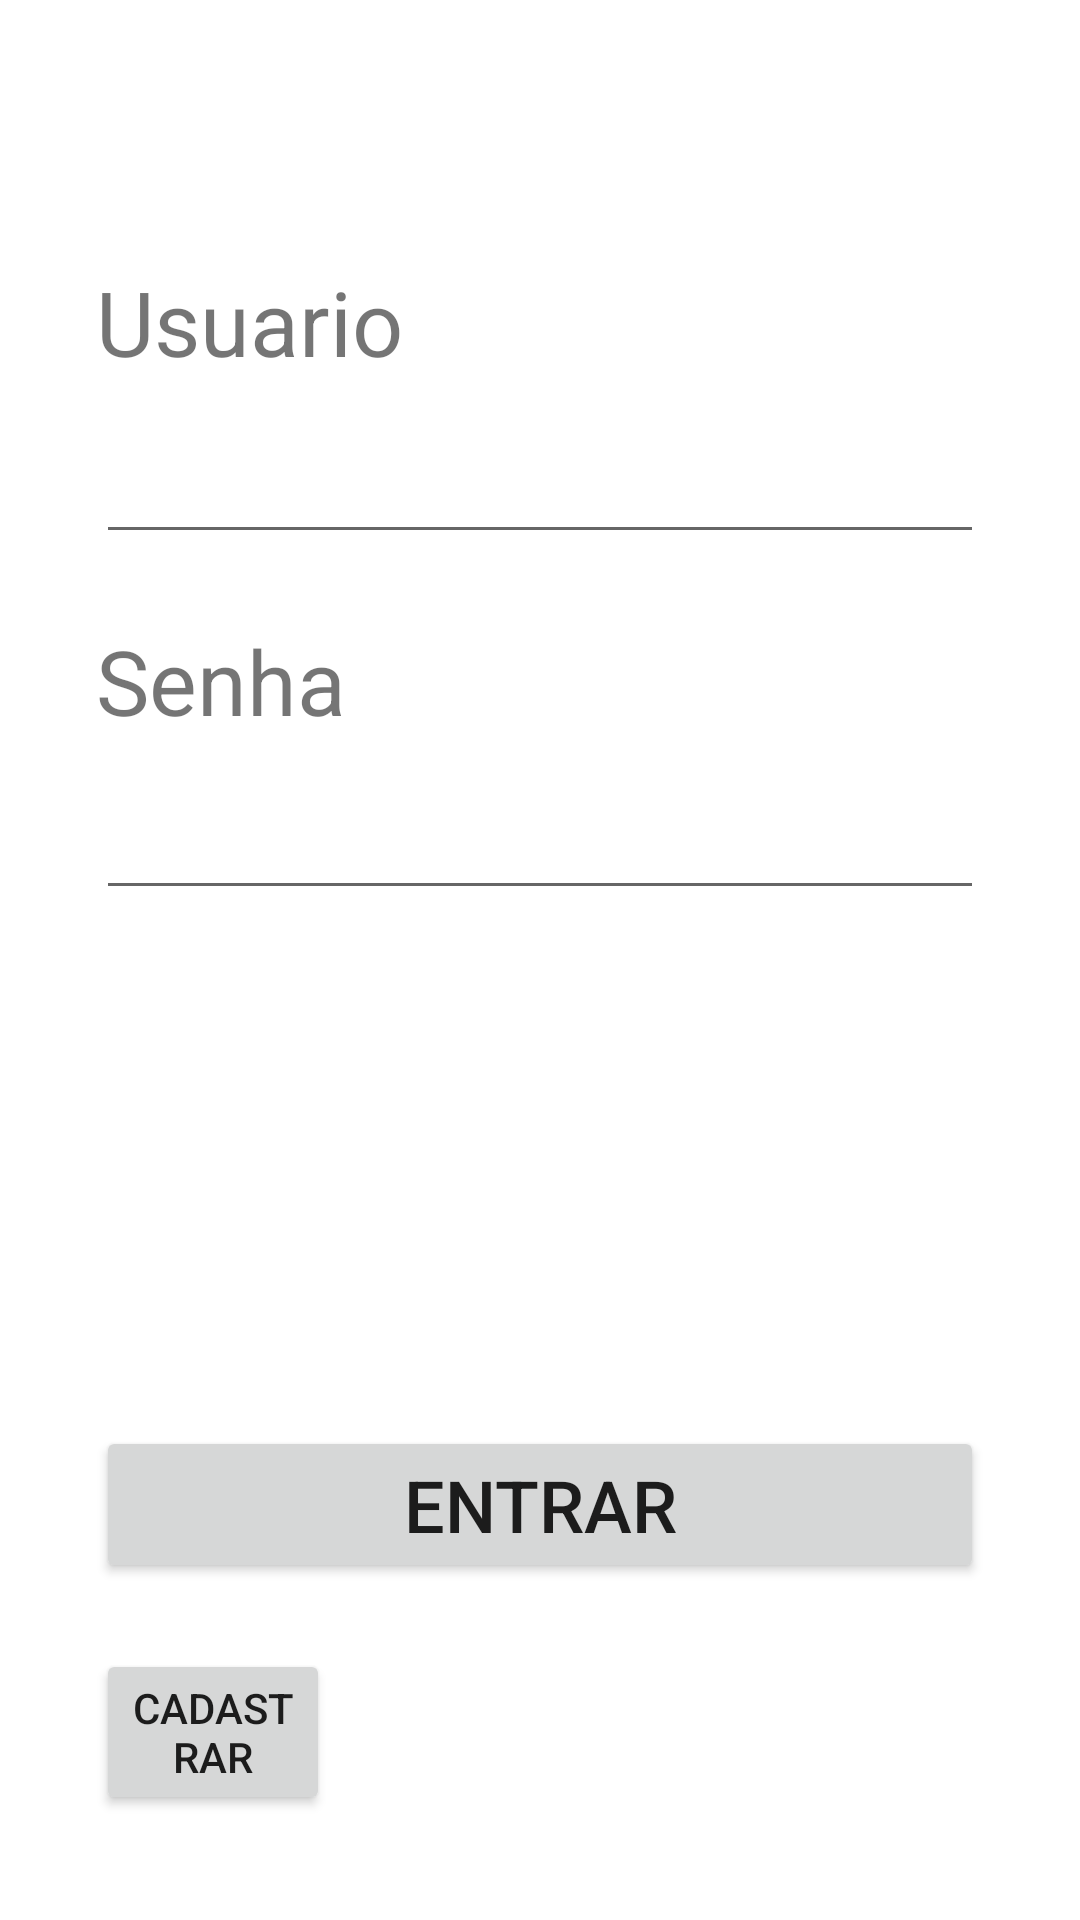

Layout XML and referenced resources for this Android screen:
<!-- AndroidManifest.xml: application theme Theme.FinApp -->
<!-- res/layout/activity_login.xml -->
<?xml version="1.0" encoding="utf-8"?>

<androidx.constraintlayout.widget.ConstraintLayout xmlns:android="http://schemas.android.com/apk/res/android"
    xmlns:app="http://schemas.android.com/apk/res-auto"
    xmlns:tools="http://schemas.android.com/tools"
    android:layout_width="match_parent"
    android:layout_height="match_parent"
    tools:context=".Login">

    <Button
        android:id="@+id/btnEntrar"
        android:layout_width="0dp"
        android:layout_height="wrap_content"
        android:layout_marginStart="32dp"
        android:layout_marginTop="32dp"
        android:layout_marginEnd="32dp"
        android:layout_marginBottom="8dp"
        android:text="Entrar"
        android:textSize="24sp"
        app:layout_constraintBottom_toTopOf="@+id/btnCadast"
        app:layout_constraintEnd_toEndOf="parent"
        app:layout_constraintStart_toStartOf="parent"
        app:layout_constraintTop_toBottomOf="@+id/editSenha" />

    <Button
        android:id="@+id/btnCadast"
        android:layout_width="0dp"
        android:layout_height="wrap_content"
        android:layout_marginStart="32dp"
        android:layout_marginTop="14dp"
        android:layout_marginEnd="250dp"
        android:layout_marginBottom="113dp"
        android:text="Cadastrar"
        app:layout_constraintBottom_toBottomOf="parent"
        app:layout_constraintEnd_toEndOf="parent"
        app:layout_constraintStart_toStartOf="parent"
        app:layout_constraintTop_toBottomOf="@+id/btnEntrar" />

    <TextView
        android:id="@+id/textView5"
        android:layout_width="0dp"
        android:layout_height="wrap_content"
        android:layout_marginStart="32dp"
        android:layout_marginTop="165dp"
        android:layout_marginEnd="32dp"
        android:layout_marginBottom="8dp"
        android:text="Usuario"
        android:textSize="30sp"
        app:layout_constraintBottom_toTopOf="@+id/editUsuario"
        app:layout_constraintEnd_toEndOf="parent"
        app:layout_constraintStart_toStartOf="parent"
        app:layout_constraintTop_toTopOf="parent" />

    <EditText
        android:id="@+id/editUsuario"
        android:layout_width="0dp"
        android:layout_height="wrap_content"
        android:layout_marginStart="32dp"
        android:layout_marginTop="8dp"
        android:layout_marginEnd="32dp"
        android:layout_marginBottom="8dp"
        android:ems="10"
        android:inputType="textPersonName"
        app:layout_constraintBottom_toTopOf="@+id/textView6"
        app:layout_constraintEnd_toEndOf="parent"
        app:layout_constraintStart_toStartOf="parent"
        app:layout_constraintTop_toBottomOf="@+id/textView5" />

    <TextView
        android:id="@+id/textView6"
        android:layout_width="0dp"
        android:layout_height="wrap_content"
        android:layout_marginStart="32dp"
        android:layout_marginTop="14dp"
        android:layout_marginEnd="32dp"
        android:layout_marginBottom="13dp"
        android:text="Senha"
        android:textSize="30sp"
        app:layout_constraintBottom_toTopOf="@+id/editSenha"
        app:layout_constraintEnd_toEndOf="parent"
        app:layout_constraintStart_toStartOf="parent"
        app:layout_constraintTop_toBottomOf="@+id/editUsuario" />

    <EditText
        android:id="@+id/editSenha"
        android:layout_width="0dp"
        android:layout_height="wrap_content"
        android:layout_marginStart="32dp"
        android:layout_marginTop="2dp"
        android:layout_marginEnd="32dp"
        android:layout_marginBottom="140dp"
        android:ems="10"
        android:inputType="textPassword"
        app:layout_constraintBottom_toTopOf="@+id/btnEntrar"
        app:layout_constraintEnd_toEndOf="parent"
        app:layout_constraintStart_toStartOf="parent"
        app:layout_constraintTop_toBottomOf="@+id/textView6" />
</androidx.constraintlayout.widget.ConstraintLayout>
<!-- resources referenced by this layout -->
<resources>
  <style name="Theme.FinApp" parent="Theme.MaterialComponents.DayNight.NoActionBar">
          
          <item name="colorPrimary">@color/purple_500</item>
          <item name="colorPrimaryVariant">@color/purple_700</item>
          <item name="colorOnPrimary">@color/white</item>
          
          <item name="colorSecondary">@color/teal_200</item>
          <item name="colorSecondaryVariant">@color/teal_700</item>
          <item name="colorOnSecondary">@color/black</item>
          
          <item name="android:statusBarColor" tools:targetApi="l">?attr/colorPrimaryVariant</item>
          
      </style>
  <color name="purple_500">#FF6200EE</color>
  <color name="purple_700">#FF3700B3</color>
  <color name="white">#FFFFFFFF</color>
  <color name="teal_200">#FF03DAC5</color>
  <color name="teal_700">#FF018786</color>
  <color name="black">#FF000000</color>
</resources>
